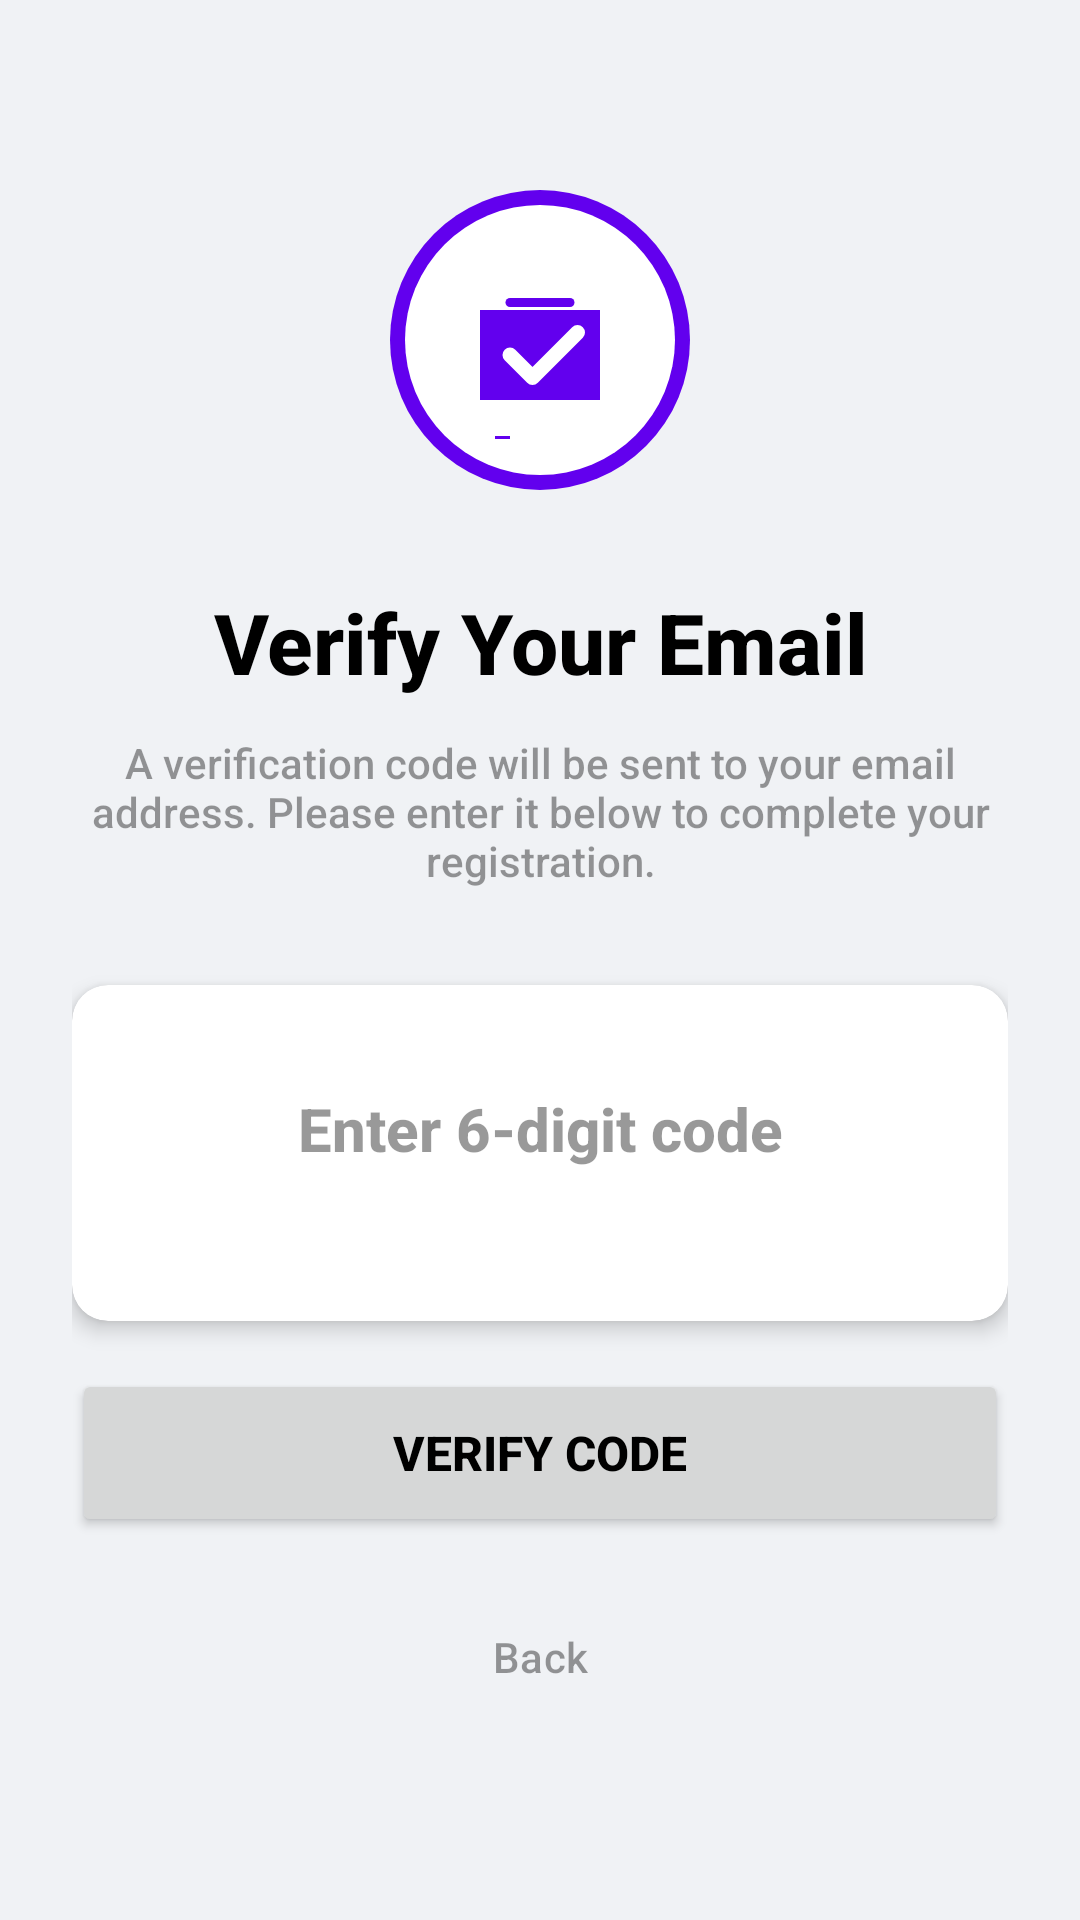

The Android layout XML behind this screen, and the referenced resources:
<!-- AndroidManifest.xml: application theme Theme.UniversityVotingApp -->
<!-- res/layout/activity_register_verify_code.xml -->
<?xml version="1.0" encoding="utf-8"?>
<LinearLayout xmlns:android="http://schemas.android.com/apk/res/android"
    xmlns:app="http://schemas.android.com/apk/res-auto"
    android:layout_width="match_parent"
    android:layout_height="match_parent"
    android:orientation="vertical"
    android:padding="24dp"
    android:gravity="center"
    android:background="@color/background">

    <ImageView
        android:layout_width="100dp"
        android:layout_height="100dp"
        android:src="@drawable/ic_sov_logo"
        android:contentDescription="SOVS Logo"
        android:layout_marginBottom="32dp" />

    <TextView
        android:layout_width="match_parent"
        android:layout_height="wrap_content"
        android:text="Verify Your Email"
        android:textSize="28sp"
        android:textStyle="bold"
        android:gravity="center"
        android:textColor="@color/on_background"
        android:layout_marginBottom="12dp" />

    <TextView
        android:layout_width="match_parent"
        android:layout_height="wrap_content"
        android:text="A verification code will be sent to your email address. Please enter it below to complete your registration."
        android:textSize="14sp"
        android:gravity="center"
        android:textColor="@color/on_background_secondary"
        android:layout_marginBottom="32dp" />

    <androidx.cardview.widget.CardView
        android:layout_width="match_parent"
        android:layout_height="wrap_content"
        app:cardCornerRadius="12dp"
        app:cardElevation="4dp"
        app:cardBackgroundColor="@color/card_background"
        android:layout_marginBottom="16dp">

        <LinearLayout
            android:layout_width="match_parent"
            android:layout_height="wrap_content"
            android:orientation="vertical"
            android:padding="20dp">

            <EditText
                android:id="@+id/etVerifyCode"
                android:layout_width="match_parent"
                android:layout_height="56dp"
                android:hint="Enter 6-digit code"
                android:inputType="number"
                android:maxLength="6"
                android:padding="12dp"
                android:textSize="20sp"
                android:gravity="center"
                android:textStyle="bold"
                android:background="@drawable/edit_text_bg"
                android:textColor="@color/on_background"
                android:textColorHint="@color/on_background_secondary"
                android:layout_marginBottom="16dp" />

        </LinearLayout>
    </androidx.cardview.widget.CardView>

    <Button
        android:id="@+id/btnVerify"
        android:layout_width="match_parent"
        android:layout_height="56dp"
        android:text="Verify Code"
        android:textSize="16sp"
        android:textStyle="bold" />

    <Button
        android:id="@+id/btnBack"
        android:layout_width="match_parent"
        android:layout_height="wrap_content"
        android:text="Back"
        android:layout_marginTop="16dp"
        style="@style/Widget.Material3.Button.TextButton"
        android:textColor="@color/on_background_secondary" />

    <ProgressBar
        android:id="@+id/progressBar"
        android:layout_width="wrap_content"
        android:layout_height="wrap_content"
        android:visibility="gone" />

</LinearLayout>
<!-- resources referenced by this layout -->
<resources>
  <color name="background">#F0F2F5</color>
  <color name="card_background">#FFFFFF</color>
  <color name="on_background">#000000</color>
  <color name="on_background_secondary">#66000000</color>
  <!-- drawable ic_sov_logo (drawable) -->
  <vector xmlns:android="http://schemas.android.com/apk/res/android"
      android:width="200dp"
      android:height="200dp"
      android:viewportWidth="200"
      android:viewportHeight="200">
      
      <path
          android:pathData="M100,100m-100,0a100,100 0,1 1,200 0a100,100 0,1 1,-200 0"
          android:fillColor="#6200EE"/>
      
      <path
          android:pathData="M100,100m-90,0a90,90 0,1 1,180 0a90,90 0,1 1,-180 0"
          android:fillColor="#FFFFFF"/>
      
      <path
          android:pathData="M60,80 L140,80 L140,140 L60,140 Z"
          android:fillColor="#6200EE"/>
      
      <path
          android:pathData="M80,75 L120,75"
          android:strokeWidth="6"
          android:strokeColor="#6200EE"
          android:strokeLineCap="round"/>
      
      <path
          android:pathData="M80,110 L95,125 L125,95"
          android:strokeWidth="10"
          android:strokeColor="#FFFFFF"
          android:strokeLineCap="round"
          android:strokeLineJoin="round"/>
      
      <path
          android:pathData="M70,165 L80,165"
          android:strokeWidth="2"
          android:strokeColor="#6200EE"/>
  </vector>
  <style name="Theme.UniversityVotingApp" parent="Theme.Material3.DayNight.NoActionBar">
          
          <item name="colorPrimary">@color/primary</item>
          <item name="colorPrimaryVariant">@color/primary_dark</item>
          <item name="colorOnPrimary">@color/on_primary</item>
          
          <item name="colorSecondary">@color/secondary</item>
          <item name="colorSecondaryVariant">@color/secondary_dark</item>
          <item name="colorOnSecondary">@color/on_secondary</item>
  
          
          <item name="android:windowBackground">@color/background</item>
          <item name="colorSurface">@color/surface</item>
          <item name="colorError">@color/error</item>
          <item name="colorOnBackground">@color/on_background</item>
          <item name="colorOnSurface">@color/on_surface</item>
  
          
          <item name="android:statusBarColor">@color/background</item>
  
          
          <item name="android:textColorPrimary">@color/on_background</item>
          <item name="android:textColorSecondary">@color/on_background_secondary</item>
          <item name="android:editTextColor">@color/on_background</item>
          <item name="android:textColorHint">@color/on_background_secondary</item>
  
          
          <item name="android:fontFamily">sans-serif-medium</item>
      </style>
  <color name="primary">#6200EE</color>
  <color name="primary_dark">#3700B3</color>
  <color name="on_primary">#FFFFFF</color>
  <color name="secondary">#03DAC6</color>
  <color name="secondary_dark">#018786</color>
  <color name="on_secondary">#000000</color>
  <color name="surface">#FFFFFF</color>
  <color name="error">#B00020</color>
  <color name="on_surface">#000000</color>
</resources>
